pico-8 play session: hold → + tap 🅾, after a click and taps of 🅾, ❎, 🅾+❎, 🅾 in the second before t = 0

[t = 1 s] hold → ~1s, tap 🅾 ~2×
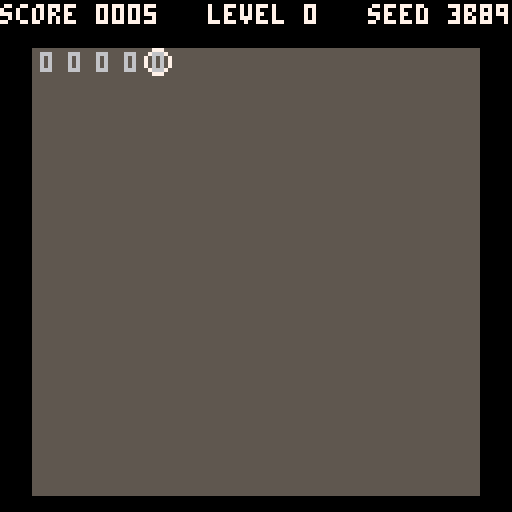
[t = 2 s] hold → ~2s, tap 🅾 ~4×
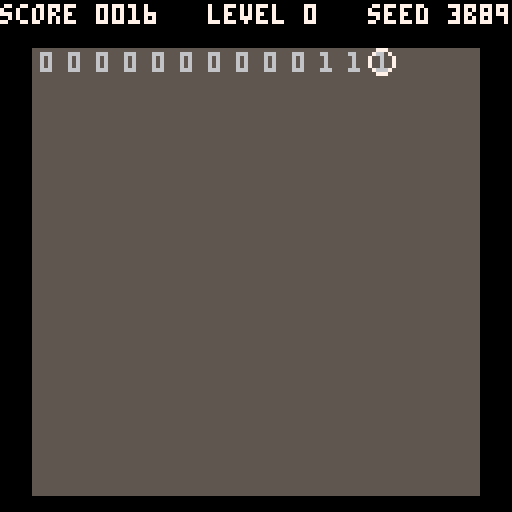

pico-8 cartridge
version 32
__lua__

--- Constants
-- md=mine density (in pct), s=size
-- score multiplier implicit with mine density: 5 => 1 (1*5 = 5), 20 => 4 (4*5 = 20)
levels={
 {md=5,s=16},
 {md=7,s=16},
 {md=8,s=20},
 {md=10,s=20},
 {md=11,s=24},
 {md=13,s=24},
 {md=14,s=28},
 {md=15,s=28},
 {md=16,s=32},
 {md=18,s=32}
}
-- For score I want to penalize just going mindlessly direct to the end (e.g.) diagonal. I think for that I need:
-- 1. Win bonus (proportional to level size)
-- 2. Bonus on number of squares discovered
-- 3. Bonus on the sum of the value of discoevered squares
-- 4. Bonus on closest distance to objective
-- I don't want people to grind the whole map though, so make the win bonus good.
-- (2) and (3) are interesting, but 2 and 3 are effected by size, and 3 is effectd by mine density. Exclud it from the multiplier then?

--- globals
game={
 seed=0,
 level=0,
 scene="menu"
}
options={
 warning_sound=true
}

function _init()
 reseed()
 init_menu()
end

function _update()
 if game.scene == "menu" then update_menu()
 elseif game.scene == "game" then update_game()
 elseif game.scene == "endgame" then update_endgame()
 end
end

function _draw()
 if game.scene == "menu" then draw_menu()
 elseif game.scene == "game" then draw_game()
 elseif game.scene == "endgame" then draw_endgame()
 end
end

function reseed()
 game.seed = flr(rnd(0x8000))
 srand(game.seed)
end

--- menu

menu_items={
 {title="play"},
 {title="level", value="", type="dec"},
 {title="warning sound", value="", type="toggle"},
 {title="seed", value="", type="hex"}
}

menu={
 row=1,
 selected_row=0,
 selected_col=0
}

function init_menu()
 game.scene="menu"
 menu.row=1
 menu.selected_row=0
 menu.selected_col=0
 menu_items[2].value = ""..game.level
 if options.warning_sound then
  menu_items[3].value = "on"
 else
  menu_items[3].value = "off"
 end
 menu_items[4].value = hex_str(game.seed)
end

function update_menu()
 if(menu.selected_row == 0) then
  update_menu_list()
 else
  update_value()
 end
end

function update_menu_list()
 if btnp(⬆️) and menu.row > 1 then
  menu.row=menu.row-1
 end
 if btnp(⬇️) and menu.row < #menu_items then
  menu.row=menu.row+1
 end
 if btnp(🅾️) then
  if menu.row == 1 then
   init_game()
  else
   menu.selected_row=menu.row
   menu.selected_col=1
  end
 end
end

function update_value()
 local item=menu_items[menu.selected_row];
 if item.type != "toggle" then
  if btnp(⬅️) and menu.selected_col > 1 then
   menu.selected_col=menu.selected_col-1
  end
  if btnp(➡️) and menu.selected_col < #(""..item.value) then
   menu.selected_col=menu.selected_col+1
  end
 end
 if btnp(❎) or btnp(🅾️) then
  menu.selected_row=0
 end
 if btnp(⬆️) then
  increment_menu_value(item, 1)
 end
 if btnp(⬇️) then
  increment_menu_value(item, -1)
 end
end

function increment_menu_value(item, inc)
 if item.type == "toggle" then
  if item.value == "on" then
   options.warning_sound = false
   item.value = "off"
  else
   options.warning_sound = true
   item.value = "on"
  end
  return
 end

 local selected_char = sub(item.value, menu.selected_col, menu.selected_col)
 local selected_value
 if item.type == "hex" then
  selected_value = tonum("0x7"..selected_char)
 else
  selected_value = tonum("5"..selected_char)
 end

 selected_value = selected_value + inc

 local transformed_char
 if item.type == "hex" then
  transformed_char = sub(hex_str(selected_value), 4, 4)
 else
  transformed_char = sub(tostr(selected_value), 2, 2)
 end

 item.value = sub(item.value, 1, menu.selected_col-1)..transformed_char..sub(item.value, menu.selected_col+1)

 if item.title == "level" then
  game.level = tonum(item.value)
 else -- seed
  game.seed=tonum("0x"..item.value)
  srand(seed)
 end
end

function draw_menu()
 cls()

 spr(8, (128-64)/2, 0, 8, 8)

 cursor(30, 60)
 ?"mine walker"
 ?""

 for i=1,#menu_items do
  local item=menu_items[i];
  if menu.row == i then color(12) else color(7) end
  if item.value then
   if menu.selected_row == i then
    ?item.title.." "..print_value(item)
   else
    ?item.title.." "..item.value
   end
  else
   ?item.title
  end
 end
 
 color(7)
 ?""
 ?"\-0\-5reach the bottom right corner"
 ?"\-0\-5without stepping into mines!"
 ?""
 ?"\-0\-5🅾️ to mark obvious nearby mines"
end

function print_value(item)
 if menu.selected_col == 0 then return item.value end
 if item.type == "toggle" then return "\f8"..item.value.."\fc" end
 return sub(item.value, 1, menu.selected_col-1).."\f8"..sub(item.value, menu.selected_col, menu.selected_col).."\fc"..sub(item.value, menu.selected_col+1)
end

function hex_str(value)
 return sub(tostr(value, true), 3, 6)
end

-- game
field={}
game_end_time=0
player={
 x=0,
 y=0
}
translation={
 x=0,
 y=0
}
game_stats={
 discovered_squares=0,
 discovered_value=0
}

function init_game()
 game.scene="game"
 field={}
 game_end_time=0
 player.x=0
 player.y=0
 translation.x=0
 translation.y=0

 local level=levels[game.level+1]
 local total_size = level.s * level.s
 local total_mines = flr(total_size / 100 * level.md)

 for i=0,level.s-1 do
  field[i] = {}
 end

 field[0][0] = {
  t="start",
  d=true,
  v=0
 }
 field[level.s-1][level.s-1] = {
  t="end",
  d=false,
  v=0
 }

 local mine_index={}
 for i=1,total_mines do
  local mx=0 my=0
  repeat
   mx=flr(rnd(level.s))
   my=flr(rnd(level.s))
  until (field[mx][my] == nil)

  field[mx][my]={
   t="mine",
   d=mx <= 1 and my <= 1,
   v=0
  }
  add(mine_index, {mx, my})
 end

 for x=0,level.s-1 do
  for y=0,level.s-1 do
   if not field[x][y] then
    field[x][y] = {
     t="empty",
     d=false,
     v=0
    }
   end
  end
 end

 for m in all(mine_index) do
  for x=-1,1 do
   for y=-1,1 do
    if (x != 0 or y != 0) and field[m[1]+x] and field[m[1]+x][m[2]+y] then
     field[m[1]+x][m[2]+y].v = field[m[1]+x][m[2]+y].v + 1
    end
   end
  end
 end

 game_stats.discovered_squares=1
 game_stats.discovered_value=field[0][0].v

 if options.warning_sound then
  menuitem(1, "warn sound on", toggle_warning_sound_menu_item)
 else
  menuitem(1, "warn sound off", toggle_warning_sound_menu_item)
 end
end

function toggle_warning_sound_menu_item()
 if options.warning_sound then
  options.warning_sound = false
  menuitem(1, "warn sound off", toggle_warning_sound_menu_item)
 else
  options.warning_sound = true
  menuitem(1, "warn sound on", toggle_warning_sound_menu_item)
 end
 return true
end

function update_game()
 update_translation()

 if(game_end_time > 0) then
  if btnp(🅾️) then
   init_endgame()
  end
  return
 end

 if btnp(🅾️) then
  mark_obvious_squares()
  return
 end

 if move() then
  collide()
  discover(player.x,player.y)
 end
end

function update_translation()
 if(game_end_time > 0) then
  if game_end_time < (time() - 0.5) then
   if (btn(⬅️)) then translation.x = translation.x + 3 end
   if (btn(➡️)) then translation.x = translation.x - 3 end
   if (btn(⬆️)) then translation.y = translation.y + 3 end
   if (btn(⬇️)) then translation.y = translation.y - 3 end
  end
 else
  local player_pos={
   x=player.x*7+translation.x,
   y=player.y*7+translation.y
  }
  if player_pos.x < 14 then
   translation.x = translation.x + 2
  elseif player_pos.x > 128-21 then
   translation.x = translation.x - 2
  end
  if player_pos.y < 14 then
   translation.y = translation.y + 2
  elseif player_pos.y > 128-28 then
   translation.y = translation.y - 2
  end
 end

 local level=levels[game.level+1]
 local limit={
  x=min(-(level.s-18)*7+2, 0),
  y=min(-(level.s-17)*7+1, 0)
 }
 if translation.x > 0 then translation.x = 0 end
 if translation.x < limit.x then translation.x = limit.x end
 if translation.y > 0 then translation.y = 0 end
 if translation.y < limit.y then translation.y = limit.y end
end

function move()
 local level=levels[game.level+1]
 local r=false
 if (btnp(⬅️)) then
  player.x=max(0, player.x-1)
  r=true
 end
 if (btnp(➡️)) then
  player.x=min(level.s-1, player.x+1)
  r=true
 end
 if (btnp(⬆️)) then
  player.y=max(0, player.y-1)
  r=true
 end
 if (btnp(⬇️)) then
  player.y=min(level.s-1, player.y+1)
  r=true
 end
 return r
end

function collide()
 local square = field[player.x][player.y];
 if square.t == "end" then
  sfx(1)
  game_end_time = time()
  return
 end
 if square.t == "mine" then
  sfx(2)
  game_end_time = time()
  return
 end
end

function discover(x, y)
 if field[x][y].d then
  return
 end

 if not field[x][y].d then
  game_stats.discovered_squares=game_stats.discovered_squares+1
  game_stats.discovered_value=game_stats.discovered_value+field[x][y].v
 end

 field[x][y].d = true
 if field[x][y].v > 0 and options.warning_sound then
  sfx(3)
 end
end

function mark_obvious_squares()
 local mines_are_obvious = true

 for x=-1,1 do
  for y=-1,1 do
   if (x != 0 or y != 0) and field[player.x+x] and field[player.x+x][player.y+y] then
    local square = field[player.x+x][player.y+y]
    if square.t != "mine" and not square.d then
     mines_are_obvious = false
    end
   end
  end
 end

 if mines_are_obvious then
  for x=-1,1 do
   for y=-1,1 do
    if (x != 0 or y != 0) and field[player.x+x] and field[player.x+x][player.y+y] then
     local square = field[player.x+x][player.y+y]
     square.d = true
    end
   end
  end
 end
end

function draw_game()
 draw_field()
 draw_player()
 draw_header()
end

function draw_field()
 cls(0)

 local level=levels[game.level+1]
 local cm=get_centering_margin()
 rectfill(cm.x, cm.y, cm.x + level.s*7-1, cm.y + level.s*7-1, 5)
 color(6)
 for x=0,level.s-1 do
  for y=0,level.s-1 do
   if field[x][y].d then
    if field[x][y].t == "empty" or field[x][y].t == "start" then
     print(field[x][y].v, cm.x + x*7+2+translation.x, cm.y + y*7+1+translation.y)
    elseif field[x][y].t == "mine" then
     spr(2, cm.x + x*7+translation.x, cm.y + y*7+translation.y)
    end
   elseif game_end_time > 0 and field[x][y].t == "mine" then
    spr(2, cm.x + x*7+translation.x, cm.y + y*7+translation.y)
   end
  end
 end
end

function draw_player()
 local cm=get_centering_margin()
 spr(1,cm.x+player.x*7+translation.x,cm.y+player.y*7+translation.y)
end

function draw_header()
 rectfill(0, 0, 128, 7, 0)
 color(7)
 local points = ""..get_points()
 while #points < 4 do
  points = "0"..points
 end

 print("score "..points.."   level "..game.level.."   seed "..hex_str(game.seed), 0, 1)
end

function get_centering_margin()
 local level=levels[game.level+1]
 return {
  x=max(0, (128 - level.s*7)/2),
  y=8 + max(0, (128 - 8 - level.s*7)/2),
 }
end

--- endgame

total_points=0
round_points=0
function init_endgame()
 game.scene="endgame"

 round_points = get_points()
 if type(total_points) != "string" then
  total_points = total_points + round_points
  if (total_points < 0) then
   total_points = "legend"
  end
 end
end

function get_points()
 local end_square = field[player.x][player.y]
 local is_win = game_end_time > 0 and end_square.t == "end"

 local level=levels[game.level+1]
 local level_multiplier=level.md / levels[1].md

 local win_bonus = 0

 if is_win then win_bonus = 50 end

 return flr((win_bonus + game_stats.discovered_squares) * level_multiplier + game_stats.discovered_value)
end

function update_endgame()
 local end_square = field[player.x][player.y]

 if end_square.t == "end" then
  if btnp(🅾️) then
   game.level = min(9, game.level + 1)
   reseed()
   init_game()
  end
  if btnp(❎) then
   reseed()
   init_game()
  end
 else
  if btnp(🅾️) or btnp(❎) then
   reseed()
   init_game()
  end
 end
 

end

function draw_endgame()
 draw_game()

 local left = (128-96)/2
 local top = (128-64)/2
 local right = left+96
 local bottom = top+64
 rectfill(left, top, right, bottom, 0)
 rect(left+2, top+2, right-2, bottom-2, 7)

 color(7)
 local end_square = field[player.x][player.y]
 if (end_square.t == "end") then
  print("cleared! ⌂", left+4, top+4)
 else
  print("you steped on a mine!", left+4, top+4)
 end
 ?""
 ?""
 ?"round points: "..round_points
 ?"total points: "..total_points
 ?""
 ?""
 if game.level < 9 then
  if end_square.t == "end" then
   ?"🅾️ next level"
   ?"❎ repeat level"
  else
   ?"🅾️ repeat level"
  end
 else
  ?"🅾️ new game"
 end
end
__gfx__
000000000077700000e0e00000000000000000000000000000000000000000000000000000000000000000000000000000000000000000000000000000000000
00000000070007000808080000000000000000000000000000000000000000000000000000000000000000000000000000000000000000000000000000000000
0070070070000070e08880e000000000000000000000000000000000000000000000000000000000000000000000000000000000000000000000000000000000
00077000700000700888880000000000000000000000000000000000000000000000000000000000000000000000000000000000000000000000000000000000
0007700070000070e08880e000000000000000000000000000000000000000000000000000000000000000000000000000000000000000000000000000000000
00700700070007000808080000000000000000000000000000000000000000000000000000000000000000000000000000000000000000000000000000000000
000000000077700000e0e00000000000000000000000000000000000000000000000000000000000000000000000000000000000000000000000000000000000
00000000000000000000000000000000000000000000000000000000000000000000000000000000000000000000000000000000000000000000000000000000
00000000000000000000000000000000000000000000000000000000000000000000000000000000000000000000000000000000000000000000000000000000
00000000000000000000000000000000000000000000000000000000000000000000000000000000000000000000000000000000000000000000000000000000
00000000000000000000000000000000000000000000000000000000000000000000000000000000000000000000000000000000000000000000000000000000
00000000000000000000000000000000000000000000000000000000000000000000000000000000000000000000000888000000000000000000000000000000
00000000000000000000000000000000000000000000000000000000000000000000000000000000000000000000000888000000000000000000000000000000
00000000000000000000000000000000000000000000000000000000000000000000000000000000000088800000000888000000008888000000000000000000
00000000000000000000000000000000000000000000000000000000000000000000000000000000000088880000888888888880088888000000000000000000
00000000000000000000000000000000000000000000000000000000000000000000000000000000000088888888888888888888888888000000000000000000
00000000000000000000000000000000000000000000000000000000000000000000000000000000000088888888888888888888888880000000000000000000
00000000000000000000000000000000000000000000000000000000000000000000000000000000000008888888880000088888888880000000000000000000
00000000000000000000000000000000000000000000000000000000000000000000000000000000000008888880000000088800888888000000000000000000
00000000000000000000000000000000000000000000000000000000000000000000000000000000000088888000000000088800008888800000000000000000
00000000000000000000000000000000000000000000000000000000000000000000000000000000000888880000000000088800000888880000000000000000
00000000000000000000000000000000000000000000000000000000000000000000000000000888808888800008880000088800000088888000000000000000
00000000000000000000000000000000000000000000000000000000000000000000000000000888888888000008880000000000000008888800000000000000
00000000000000000000000000000000000000000000000000000000000000000000000000000888888880000008888000000000000000888888888000000000
00000000000000000000000000000000000000000000000000000000000000000000000000000088888800000008888000000000000000088888888000000000
00000000000000000000000000000000000000000000000000000000000000000000000000000008888800000000888000000000000000008888888000000000
00000000000000000000000000000000000000000000000000000000000000000000000000000008888000000000000000000000888880008888880000000000
00000000000000000000000000000000000000000000000000000000000000000000000000000008880000000000000000000000888880000888000000000000
00000000000000000000000000000000000000000000000000000000000000000000000000000088880000000000000000000000888880000888800000000000
00000000000000000000000000000000000000000000000000000000000000000000000000000088880888800000000000000000000000000888800000000000
00000000000000000000000000000000000000000000000000000000000000000000000000000088800888800000000000000000000000000088800000000000
00000000000000000000000000000000000000000000000000000000000000000000000000000088800888800000000000000000000000000088800000000000
00000000000000000000000000000000000000000000000000000000000000000000000000000088800088800000000000000000000000000088800000000000
00000000000000000000000000000000000000000000000000000000000000000000000000088888800000000000000000000000000000000088888800000000
00000000000000000000000000000000000000000000000000000000000000000000000000088888800000000000088800000000000000000088888880000000
00000000000000000000000000000000000000000000000000000000000000000000000000088888800000000000088800000000000008880088888880000000
00000000000000000000000000000000000000000000000000000000000000000000000000000088800000000000088800000000000008888888888880000000
00000000000000000000000000000000000000000000000000000000000000000000000000000088880000000000000000000088800008888888800000000000
00000000000000000000000000000000000000000000000000000000000000000000000000000088880000000000000000000088800008888888800000000000
00000000000000000000000000000000000000000000000000000000000000000000000000000008880000088800000000000088800000000888000000000000
00000000000000000000000000000000000000000000000000000000000000000000000000000008888000888800000000000000000000008888000000000000
00000000000000000000000000000000000000000000000000000000000000000000000000000008888000888800000000000000000000008888000000000000
00000000000000000000000000000000000000000000000000000000000000000000000000000008888800888800000000000000000000088880000000000000
00000000000000000000000000000000000000000000000000000000000000000000000000000088888880888000000000000000000000888880000000000000
00000000000000000000000000000000000000000000000000000000000000000000000000000088888888000000000000000000000008888800000000000000
00000000000000000000000000000000000000000000000000000000000000000000000000000088888888800000000008880000000088888880000000000000
00000000000000000000000000000000000000000000000000000000000000000000000000000088800888880000000008888000000888888880000000000000
00000000000000000000000000000000000000000000000000000000000000000000000000000000000088888000000008888000008888888880000000000000
00000000000000000000000000000000000000000000000000000000000000000000000000000000000008888880000008888000888888008880000000000000
00000000000000000000000000000000000000000000000000000000000000000000000000000000000000888888880000888888888880000000000000000000
00000000000000000000000000000000000000000000000000000000000000000000000000000000000000088888888888888888888800000000000000000000
00000000000000000000000000000000000000000000000000000000000000000000000000000000000000000888888888888888880000000000000000000000
00000000000000000000000000000000000000000000000000000000000000000000000000000000000000008888888888888888880000000000000000000000
00000000000000000000000000000000000000000000000000000000000000000000000000000000000000008888000000000088880000000000000000000000
00000000000000000000000000000000000000000000000000000000000000000000000000000000000000008888000000000008880000000000000000000000
00000000000000000000000000000000000000000000000000000000000000000000000000000000000000008880000000000000000000000000000000000000
00000000000000000000000000000000000000000000000000000000000000000000000000000000000000000000000000000000000000000000000000000000
00000000000000000000000000000000000000000000000000000000000000000000000000000000000000000000000000000000000000000000000000000000
00000000000000000000000000000000000000000000000000000000000000000000000000000000000000000000000000000000000000000000000000000000
00000000000000000000000000000000000000000000000000000000000000000000000000000000000000000000000000000000000000000000000000000000
00000000000000000000000000000000000000000000000000000000000000000000000000000000000000000000000000000000000000000000000000000000
00000000000000000000000000000000000000000000000000000000000000000000000000000000000000000000000000000000000000000000000000000000
00000000000000000000000000000000000000000000000000000000000000000000000000000000000000000000000000000000000000000000000000000000
00000000000000000000000000000000000000000000000000000000000000000000000000000000000000000000000000000000000000000000000000000000
00000000000000000000000000000000000000000000000000000000000000000000000000000000000000000000000000000000000000000000000000000000
00000000000000000000000000000000000000000000000000000000000000000000000000000000000000000000000000000000000000000000000000000000
00000000000000000000000000000000000000000000000000000000000000000000000000000000000000000000000000000000000000000000000000000000
00000000000000000000000000000000000000000000000000000000000000000000000000000000000000000000000000000000000000000000000000000000
00000000000000000000000000000000000000000000000000000000000000000000000000000000000000000000000000000000000000000000000000000000
00000000000000000000000000000000000000000000000000000000000000000000000000000000000000000000000000000000000000000000000000000000
00000000000000000000000000000000000000000000000000000000000000000000000000000000000000000000000000000000000000000000000000000000
00000000000000000000000000000000000000000000000000000000000000000000000000000000000000000000000000000000000000000000000000000000
00000000000000000000000000000000000000000000000000000000000000000000000000000000000000000000000000000000000000000000000000000000
00000000000000000000000000000000000000000000000000000000000000000000000000000000000000000000000000000000000000000000000000000000
00000000000000000000000000000000000000000000000000000000000000000000000000000000000000000000000000000000000000000000000000000000
00000000000000000000000000000000000000000000000000000000000000000000000000000000000000000000000000000000000000000000000000000000
00000000000000000000000000000000000000000000000000000000000000000000000000000000000000000000000000000000000000000000000000000000
00000000000000000000000000000000000000000000000000000000000000000000000000000000000000000000000000000000000000000000000000000000
00000000000000000000000000000000000000000000000000000000000000000000000000000000000000000000000000000000000000000000000000000000
00000000000000000000000000000000000000000000000000000000000000000000000000000000000000000000000000000000000000000000000000000000
00000000000000000000000000000000000000000000000000000000000000000000000000000000000000000000000000000000000000000000000000000000
00000000000000000000000000000000000000000000000000000000000000000000000000000000000000000000000000000000000000000000000000000000
00000000000000000000000000000000000000000000000000000000000000000000000000000000000000000000000000000000000000000000000000000000
00000000000000000000000000000000000000000000000000000000000000000000000000000000000000000000000000000000000000000000000000000000
00000000000000000000000000000000000000000000000000000000000000000000000000000000000000000000000000000000000000000000000000000000
00000000000000000000000000000000000000000000000000000000000000000000000000000000000000000000000000000000000000000000000000000000
00000000000000000000000000000000000000000000000000000000000000000000000000000000000000000000000000000000000000000000000000000000
00000000000000000000000000000000000000000000000000000000000000000000000000000000000000000000000000000000000000000000000000000000
00000000000000000000000000000000000000000000000000000000000000000000000000000000000000000000000000000000000000000000000000000000
00000000000000000000000000000000000000000000000000000000000000000000000000000000000000000000000000000000000000000000000000000000
00000000000000000000000000000000000000000000000000000000000000000000000000000000000000000000000000000000000000000000000000000000
00000000000000000000000000000000000000000000000000000000000000000000000000000000000000000000000000000000000000000000000000000000
00000000000000000000000000000000000000000000000000000000000000000000000000000000000000000000000000000000000000000000000000000000
00000000000000000000000000000000000000000000000000000000000000000000000000000000000000000000000000000000000000000000000000000000
00000000000000000000000000000000000000000000000000000000000000000000000000000000000000000000000000000000000000000000000000000000
00000000000000000000000000000000000000000000000000000000000000000000000000000000000000000000000000000000000000000000000000000000
00000000000000000000000000000000000000000000000000000000000000000000000000000000000000000000000000000000000000000000000000000000
00000000000000000000000000000000000000000000000000000000000000000000000000000000000000000000000000000000000000000000000000000000
00000000000000000000000000000000000000000000000000000000000000000000000000000000000000000000000000000000000000000000000000000000
00000000000000000000000000000000000000000000000000000000000000000000000000000000000000000000000000000000000000000000000000000000
00000000000000000000000000000000000000000000000000000000000000000000000000000000000000000000000000000000000000000000000000000000
00000000000000000000000000000000000000000000000000000000000000000000000000000000000000000000000000000000000000000000000000000000
00000000000000000000000000000000000000000000000000000000000000000000000000000000000000000000000000000000000000000000000000000000
00000000000000000000000000000000000000000000000000000000000000000000000000000000000000000000000000000000000000000000000000000000
00000000000000000000000000000000000000000000000000000000000000000000000000000000000000000000000000000000000000000000000000000000
00000000000000000000000000000000000000000000000000000000000000000000000000000000000000000000000000000000000000000000000000000000
00000000000000000000000000000000000000000000000000000000000000000000000000000000000000000000000000000000000000000000000000000000
00000000000000000000000000000000000000000000000000000000000000000000000000000000000000000000000000000000000000000000000000000000
00000000000000000000000000000000000000000000000000000000000000000000000000000000000000000000000000000000000000000000000000000000
00000000000000000000000000000000000000000000000000000000000000000000000000000000000000000000000000000000000000000000000000000000
00000000000000000000000000000000000000000000000000000000000000000000000000000000000000000000000000000000000000000000000000000000
00000000000000000000000000000000000000000000000000000000000000000000000000000000000000000000000000000000000000000000000000000000
00000000000000000000000000000000000000000000000000000000000000000000000000000000000000000000000000000000000000000000000000000000
00000000000000000000000000000000000000000000000000000000000000000000000000000000000000000000000000000000000000000000000000000000
00000000000000000000000000000000000000000000000000000000000000000000000000000000000000000000000000000000000000000000000000000000
00000000000000000000000000000000000000000000000000000000000000000000000000000000000000000000000000000000000000000000000000000000
00000000000000000000000000000000000000000000000000000000000000000000000000000000000000000000000000000000000000000000000000000000
00000000000000000000000000000000000000000000000000000000000000000000000000000000000000000000000000000000000000000000000000000000
00000000000000000000000000000000000000000000000000000000000000000000000000000000000000000000000000000000000000000000000000000000
00000000000000000000000000000000000000000000000000000000000000000000000000000000000000000000000000000000000000000000000000000000
00000000000000000000000000000000000000000000000000000000000000000000000000000000000000000000000000000000000000000000000000000000
00000000000000000000000000000000000000000000000000000000000000000000000000000000000000000000000000000000000000000000000000000000
00000000000000000000000000000000000000000000000000000000000000000000000000000000000000000000000000000000000000000000000000000000
00000000000000000000000000000000000000000000000000000000000000000000000000000000000000000000000000000000000000000000000000000000
00000000000000000000000000000000000000000000000000000000000000000000000000000000000000000000000000000000000000000000000000000000
00000000000000000000000000000000000000000000000000000000000000000000000000000000000000000000000000000000000000000000000000000000
00000000000000000000000000000000000000000000000000000000000000000000000000000000000000000000000000000000000000000000000000000000
00000000000000000000000000000000000000000000000000000000000000000000000000000000000000000000000000000000000000000000000000000000
__gff__
0000000000000000000000000000000000000000000000000000000000000000000000000000000000000000000000000000000000000000000000000000000000000000000000000000000000000000000000000000000000000000000000000000000000000000000000000000000000000000000000000000000000000000
0000000000000000000000000000000000000000000000000000000000000000000000000000000000000000000000000000000000000000000000000000000000000000000000000000000000000000000000000000000000000000000000000000000000000000000000000000000000000000000000000000000000000000
__map__
0000000000000000000000000000000000000000000000000000000000000000000000000000000000000000000000000000000000000000000000000000000000000000000000000000000000000000000000000000000000000000000000000000000000000000000000000000000000000000000000000000000000000000
0000000000000000000000000000000000000000000000000000000000000000000000000000000000000000000000000000000000000000000000000000000000000000000000000000000000000000000000000000000000000000000000000000000000000000000000000000000000000000000000000000000000000000
0000000000000000000000000000000000000000000000000000000000000000000000000000000000000000000000000000000000000000000000000000000000000000000000000000000000000000000000000000000000000000000000000000000000000000000000000000000000000000000000000000000000000000
0000000000000000000000000000000000000000000000000000000000000000000000000000000000000000000000000000000000000000000000000000000000000000000000000000000000000000000000000000000000000000000000000000000000000000000000000000000000000000000000000000000000000000
0000000000000000000000000000000000000000000000000000000000000000000000000000000000000000000000000000000000000000000000000000000000000000000000000000000000000000000000000000000000000000000000000000000000000000000000000000000000000000000000000000000000000000
0000000000000000000000000000000000000000000000000000000000000000000000000000000000000000000000000000000000000000000000000000000000000000000000000000000000000000000000000000000000000000000000000000000000000000000000000000000000000000000000000000000000000000
0000000000000000000000000000000000000000000000000000000000000000000000000000000000000000000000000000000000000000000000000000000000000000000000000000000000000000000000000000000000000000000000000000000000000000000000000000000000000000000000000000000000000000
0000000000000000000000000000000000000000000000000000000000000000000000000000000000000000000000000000000000000000000000000000000000000000000000000000000000000000000000000000000000000000000000000000000000000000000000000000000000000000000000000000000000000000
0000000000000000000000000000000000000000000000000000000000000000000000000000000000000000000000000000000000000000000000000000000000000000000000000000000000000000000000000000000000000000000000000000000000000000000000000000000000000000000000000000000000000000
0000000000000000000000000000000000000000000000000000000000000000000000000000000000000000000000000000000000000000000000000000000000000000000000000000000000000000000000000000000000000000000000000000000000000000000000000000000000000000000000000000000000000000
0000000000000000000000000000000000000000000000000000000000000000000000000000000000000000000000000000000000000000000000000000000000000000000000000000000000000000000000000000000000000000000000000000000000000000000000000000000000000000000000000000000000000000
0000000000000000000000000000000000000000000000000000000000000000000000000000000000000000000000000000000000000000000000000000000000000000000000000000000000000000000000000000000000000000000000000000000000000000000000000000000000000000000000000000000000000000
0000000000000000000000000000000000000000000000000000000000000000000000000000000000000000000000000000000000000000000000000000000000000000000000000000000000000000000000000000000000000000000000000000000000000000000000000000000000000000000000000000000000000000
0000000000000000000000000000000000000000000000000000000000000000000000000000000000000000000000000000000000000000000000000000000000000000000000000000000000000000000000000000000000000000000000000000000000000000000000000000000000000000000000000000000000000000
0000000000000000000000000000000000000000000000000000000000000000000000000000000000000000000000000000000000000000000000000000000000000000000000000000000000000000000000000000000000000000000000000000000000000000000000000000000000000000000000000000000000000000
0000000000000000000000000000000000000000000000000000000000000000000000000000000000000000000000000000000000000000000000000000000000000000000000000000000000000000000000000000000000000000000000000000000000000000000000000000000000000000000000000000000000000000
0000000000000000000000000000000000000000000000000000000000000000000000000000000000000000000000000000000000000000000000000000000000000000000000000000000000000000000000000000000000000000000000000000000000000000000000000000000000000000000000000000000000000000
0000000000000000000000000000000000000000000000000000000000000000000000000000000000000000000000000000000000000000000000000000000000000000000000000000000000000000000000000000000000000000000000000000000000000000000000000000000000000000000000000000000000000000
0000000000000000000000000000000000000000000000000000000000000000000000000000000000000000000000000000000000000000000000000000000000000000000000000000000000000000000000000000000000000000000000000000000000000000000000000000000000000000000000000000000000000000
0000000000000000000000000000000000000000000000000000000000000000000000000000000000000000000000000000000000000000000000000000000000000000000000000000000000000000000000000000000000000000000000000000000000000000000000000000000000000000000000000000000000000000
0000000000000000000000000000000000000000000000000000000000000000000000000000000000000000000000000000000000000000000000000000000000000000000000000000000000000000000000000000000000000000000000000000000000000000000000000000000000000000000000000000000000000000
0000000000000000000000000000000000000000000000000000000000000000000000000000000000000000000000000000000000000000000000000000000000000000000000000000000000000000000000000000000000000000000000000000000000000000000000000000000000000000000000000000000000000000
0000000000000000000000000000000000000000000000000000000000000000000000000000000000000000000000000000000000000000000000000000000000000000000000000000000000000000000000000000000000000000000000000000000000000000000000000000000000000000000000000000000000000000
0000000000000000000000000000000000000000000000000000000000000000000000000000000000000000000000000000000000000000000000000000000000000000000000000000000000000000000000000000000000000000000000000000000000000000000000000000000000000000000000000000000000000000
0000000000000000000000000000000000000000000000000000000000000000000000000000000000000000000000000000000000000000000000000000000000000000000000000000000000000000000000000000000000000000000000000000000000000000000000000000000000000000000000000000000000000000
0000000000000000000000000000000000000000000000000000000000000000000000000000000000000000000000000000000000000000000000000000000000000000000000000000000000000000000000000000000000000000000000000000000000000000000000000000000000000000000000000000000000000000
0000000000000000000000000000000000000000000000000000000000000000000000000000000000000000000000000000000000000000000000000000000000000000000000000000000000000000000000000000000000000000000000000000000000000000000000000000000000000000000000000000000000000000
0000000000000000000000000000000000000000000000000000000000000000000000000000000000000000000000000000000000000000000000000000000000000000000000000000000000000000000000000000000000000000000000000000000000000000000000000000000000000000000000000000000000000000
0000000000000000000000000000000000000000000000000000000000000000000000000000000000000000000000000000000000000000000000000000000000000000000000000000000000000000000000000000000000000000000000000000000000000000000000000000000000000000000000000000000000000000
0000000000000000000000000000000000000000000000000000000000000000000000000000000000000000000000000000000000000000000000000000000000000000000000000000000000000000000000000000000000000000000000000000000000000000000000000000000000000000000000000000000000000000
0000000000000000000000000000000000000000000000000000000000000000000000000000000000000000000000000000000000000000000000000000000000000000000000000000000000000000000000000000000000000000000000000000000000000000000000000000000000000000000000000000000000000000
0000000000000000000000000000000000000000000000000000000000000000000000000000000000000000000000000000000000000000000000000000000000000000000000000000000000000000000000000000000000000000000000000000000000000000000000000000000000000000000000000000000000000000
